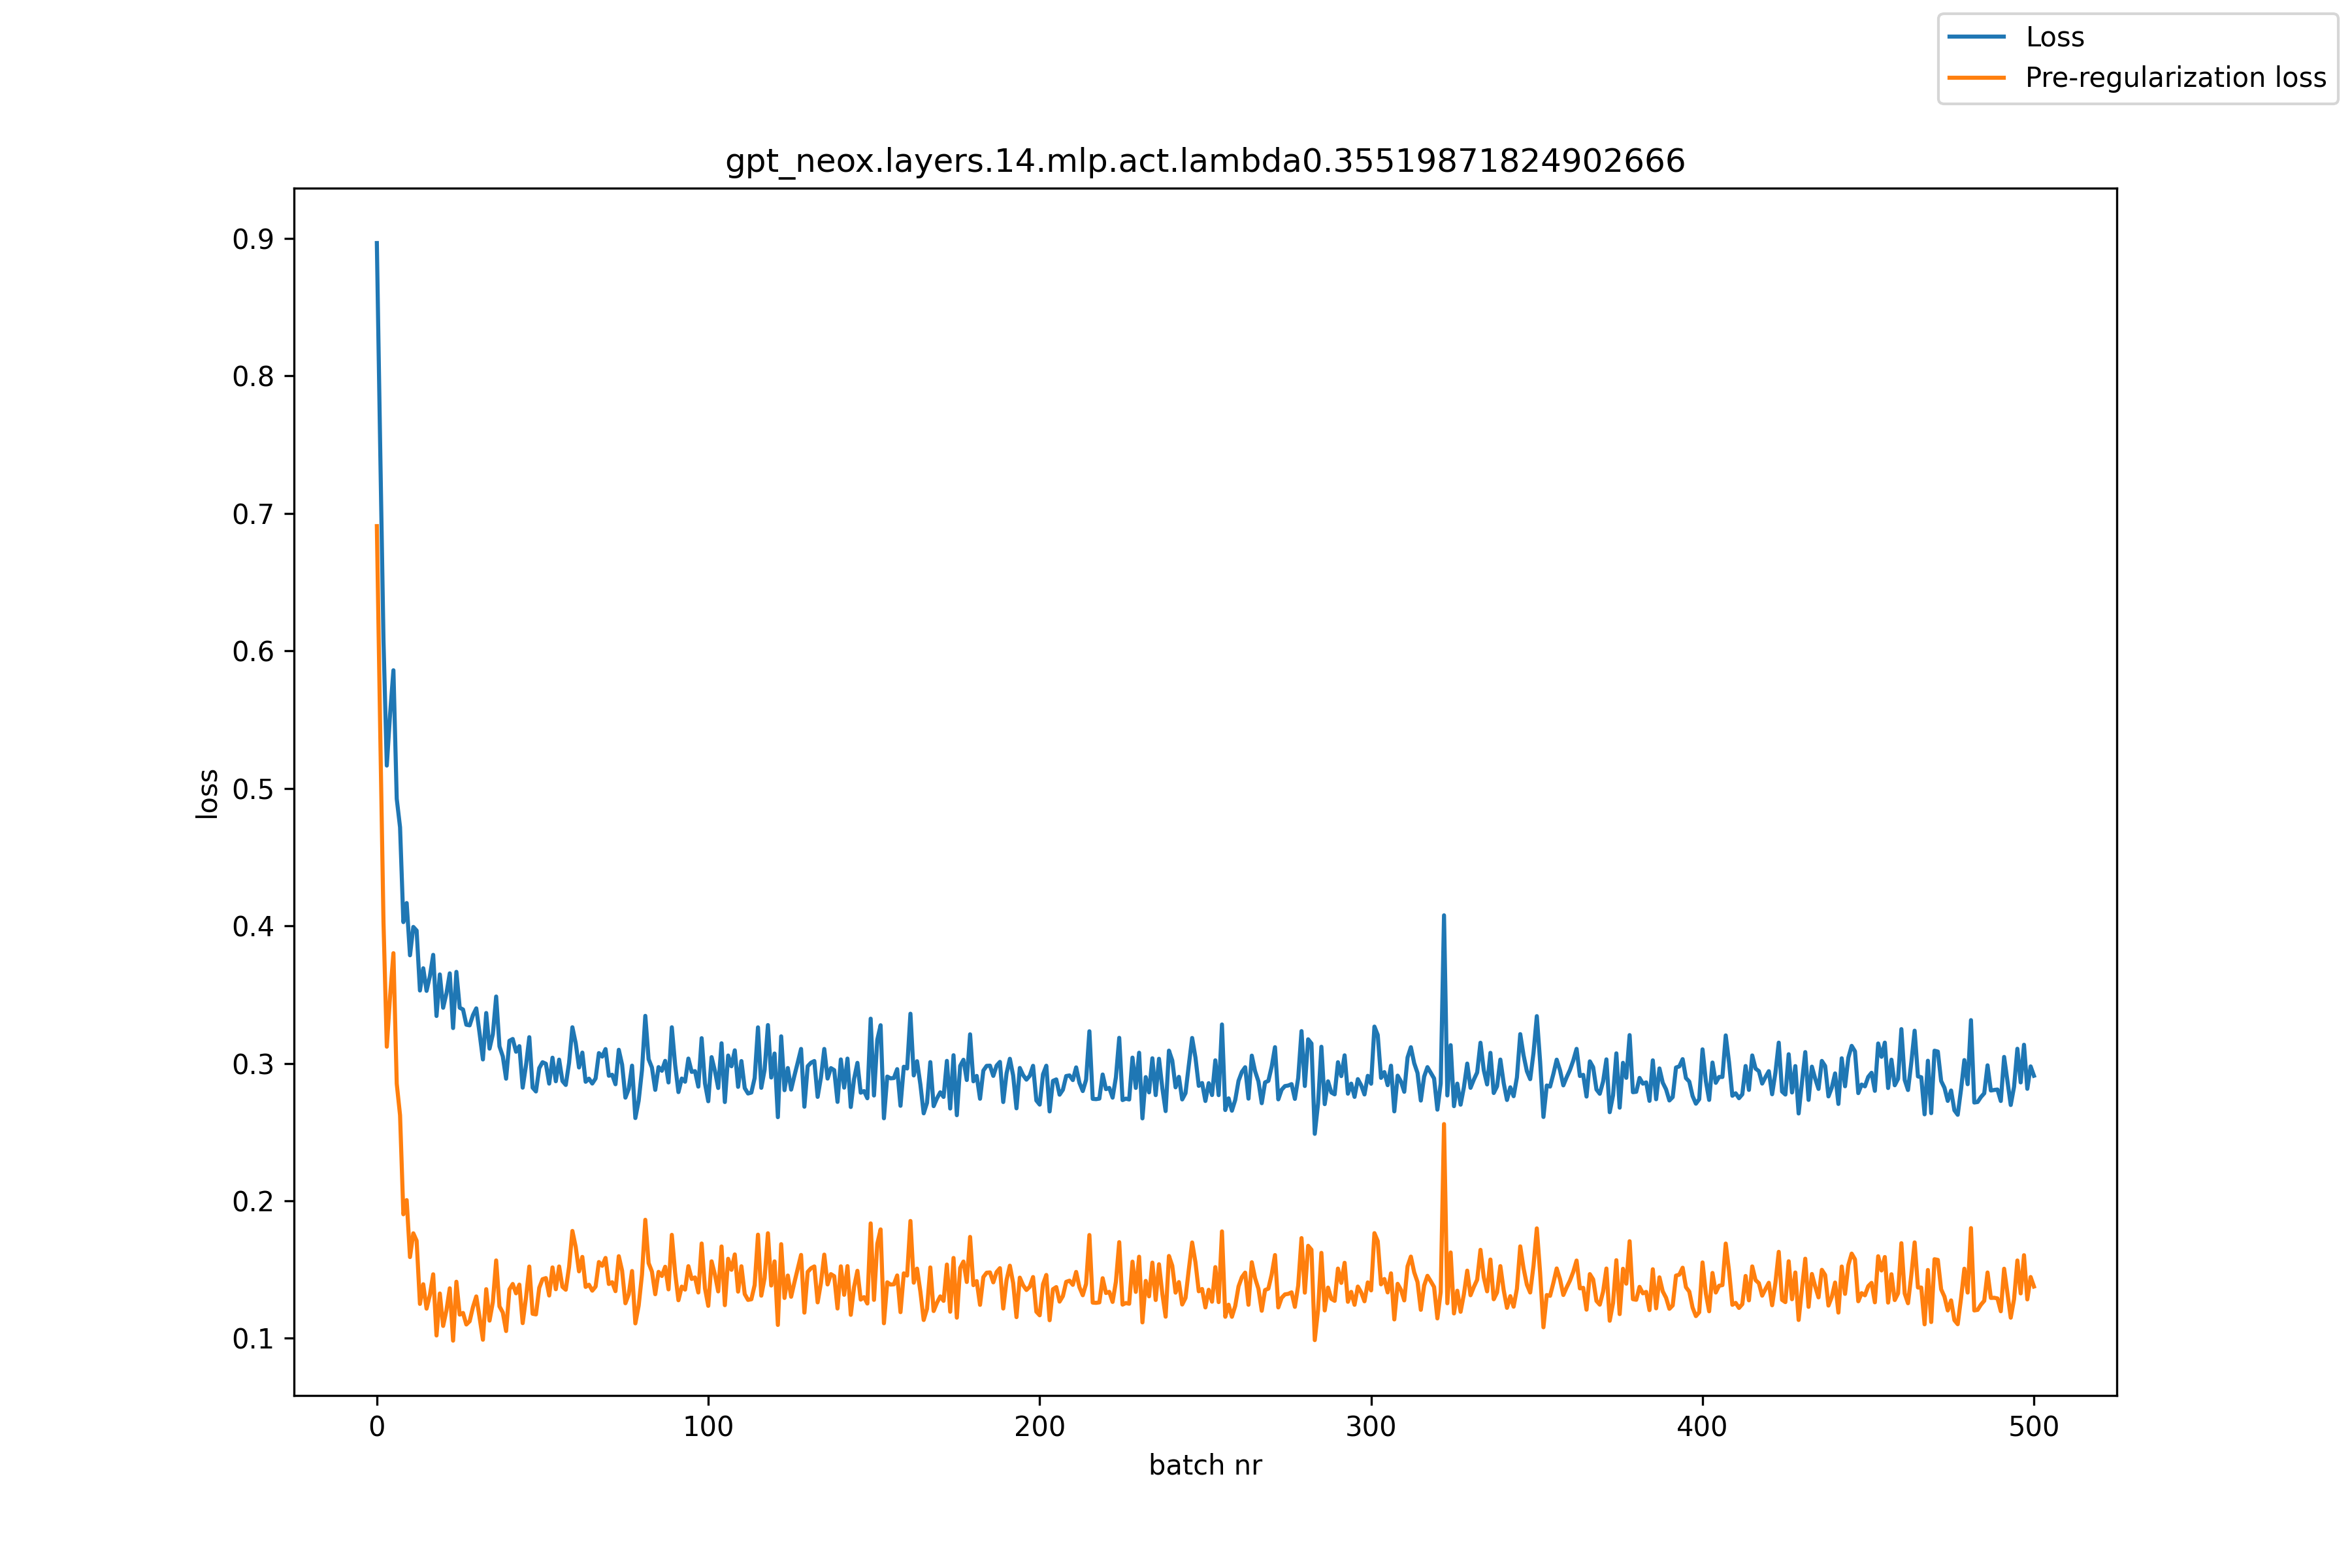

The table this chart was drawn from, first rows:
, loss, pre_reg_loss
0, 0.8967, 0.6908
1, 0.7492, 0.5437
2, 0.6076, 0.403
3, 0.5166, 0.3121
4, 0.5543, 0.3493
5, 0.5859, 0.3801
6, 0.4924, 0.2852
7, 0.4717, 0.2623
8, 0.4027, 0.1902
9, 0.4166, 0.2005
10, 0.3786, 0.1591
11, 0.3992, 0.1764
12, 0.3966, 0.171
13, 0.353, 0.125
14, 0.3692, 0.1393
15, 0.3527, 0.1216
16, 0.3634, 0.1315
17, 0.3789, 0.1466
18, 0.3345, 0.1021
19, 0.3647, 0.1326
20, 0.3404, 0.109
21, 0.3509, 0.1205
22, 0.3655, 0.1364
23, 0.3257, 0.09831
24, 0.3666, 0.1412
25, 0.3405, 0.1172
26, 0.3392, 0.1185
27, 0.3281, 0.1101
28, 0.3276, 0.1124
29, 0.3351, 0.1227
30, 0.34, 0.1305
31, 0.3218, 0.1151
32, 0.3028, 0.09897
33, 0.3366, 0.1357
34, 0.3107, 0.1129
35, 0.3212, 0.1264
36, 0.3486, 0.1566
37, 0.3123, 0.1232
38, 0.3051, 0.1188
39, 0.2888, 0.1053
40, 0.3164, 0.1356
41, 0.3177, 0.1395
42, 0.3085, 0.1327
43, 0.3125, 0.1391
44, 0.2823, 0.1111
45, 0.2985, 0.1296
46, 0.319, 0.1522
47, 0.2823, 0.1179
48, 0.2796, 0.1174
49, 0.2966, 0.1367
50, 0.3008, 0.143
51, 0.2997, 0.1438
52, 0.2853, 0.1311
53, 0.3041, 0.1516
54, 0.287, 0.1357
55, 0.3027, 0.1523
56, 0.2871, 0.1375
57, 0.2843, 0.1353
58, 0.3004, 0.152
59, 0.3262, 0.1781
... 441 more rows
